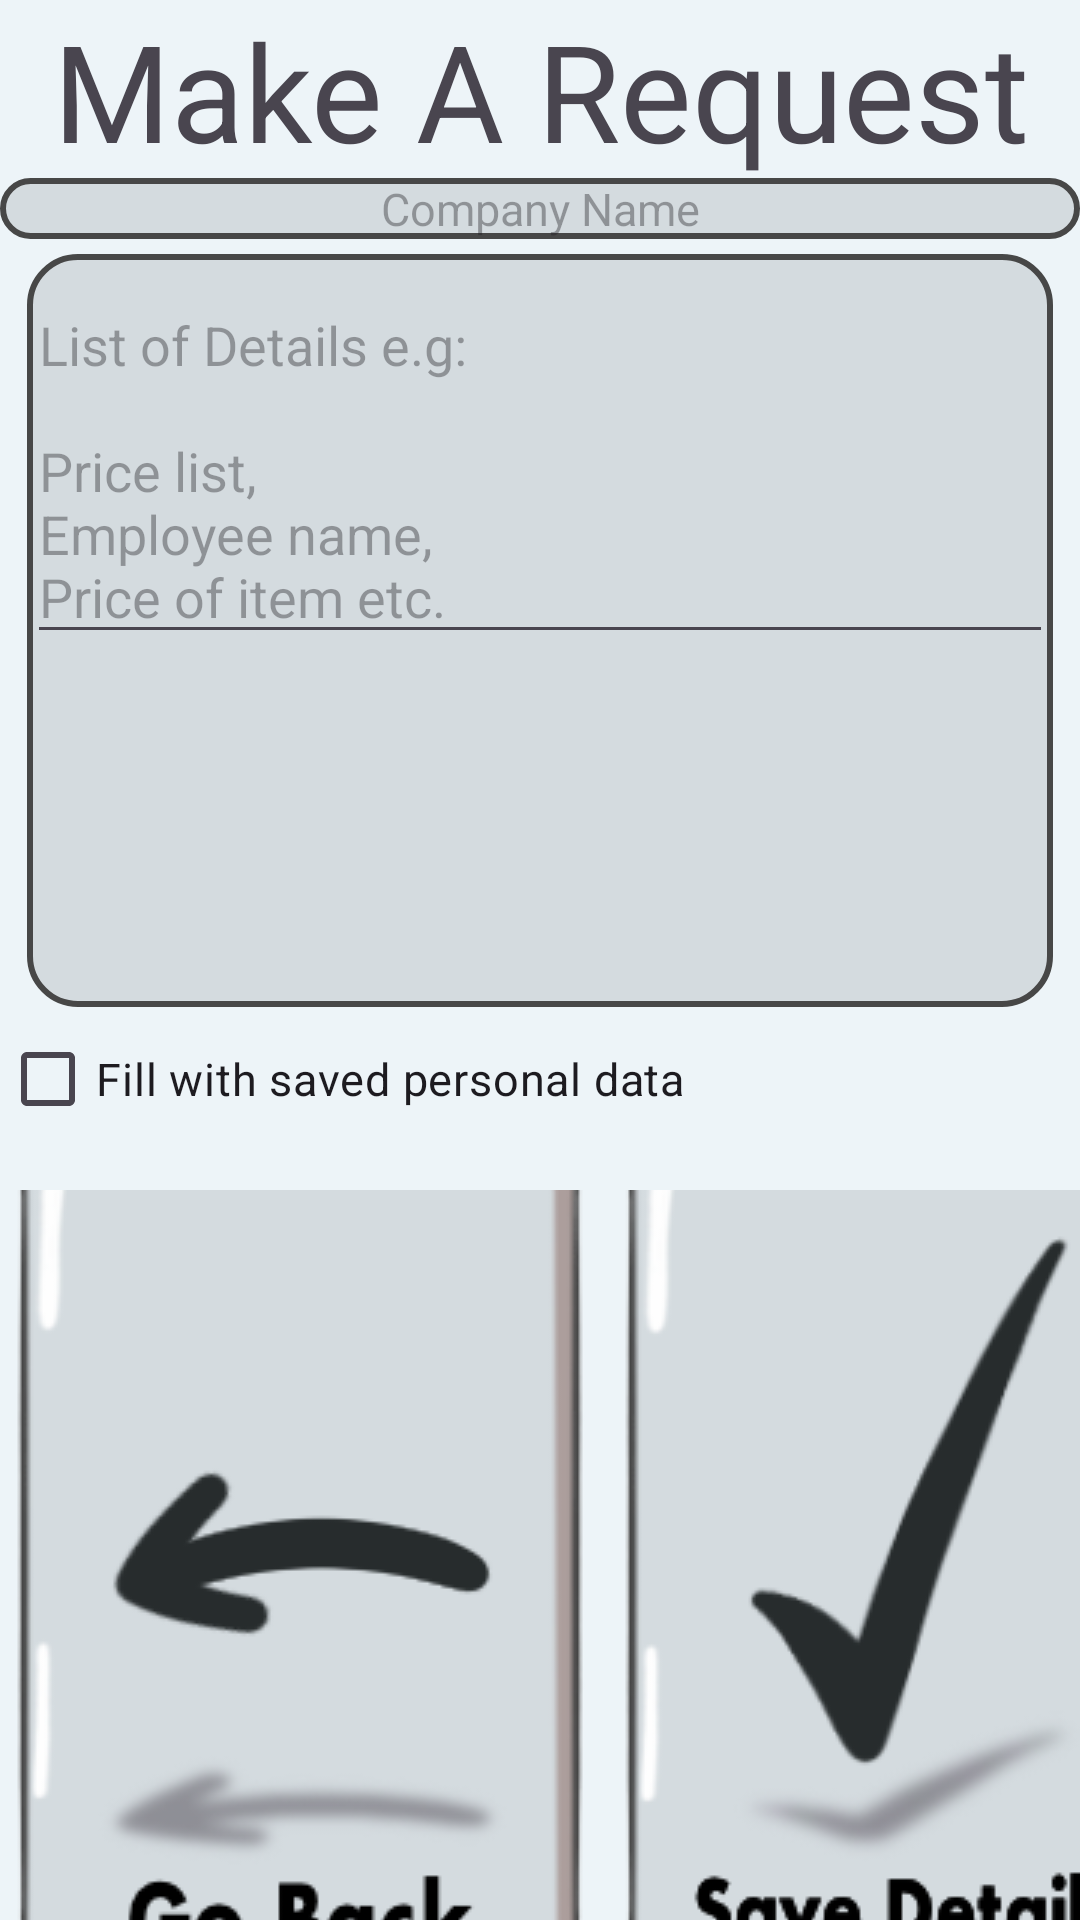

Reconstruct the res/layout file that produces this screen, plus the resources it refers to.
<!-- AndroidManifest.xml: application theme Theme.Aiapplication -->
<!-- res/layout/requestpage.xml -->
<?xml version="1.0" encoding="utf-8"?>
<RelativeLayout xmlns:android="http://schemas.android.com/apk/res/android"
    android:layout_width="match_parent"
    android:layout_height="match_parent"

    android:background="@color/greybase"
    android:id="@+id/requestPage">

    <TextView
        android:id="@+id/requestTitle"
        android:layout_width="match_parent"
        android:layout_height="wrap_content"
        android:gravity="center"
        android:text="@string/requestPageTitle"
        android:textSize="45sp" />

    <EditText
        android:id="@+id/companyInp"
        android:layout_width="match_parent"
        android:layout_height="wrap_content"
        android:layout_below="@id/requestTitle"
        android:layout_marginTop="-1dp"
        android:gravity="center"
        android:background="@drawable/popup_round"
        android:hint="@string/companyName"
        android:textSize="15sp" />

    <ScrollView
        android:id="@+id/scrollView"
        android:layout_width="393dp"
        android:layout_height="251dp"
        android:layout_below="@id/companyInp"
        android:layout_marginStart="9dp"
        android:layout_marginTop="5dp"
        android:layout_marginEnd="9dp"
        android:background="@drawable/popup_round">


        <EditText
            android:id="@+id/detailsInp"
            android:layout_width="match_parent"
            android:layout_height="236dp"
            android:layout_marginTop="8dp"
            android:hint="@string/RequestPrompt"
            android:scrollbars="vertical" />

    </ScrollView>

    <CheckBox
        android:id="@+id/usePersonalData"
        android:layout_width="match_parent"
        android:layout_height="wrap_content"
        android:layout_below="@id/scrollView"
        android:layout_marginTop="0dp"
        android:text="@string/personalDataCheckBox"
        android:textSize="15sp" />

    <ImageButton
        android:id="@+id/saveButton"
        android:layout_width="200dp"
        android:layout_height="324dp"
        android:layout_below="@+id/usePersonalData"
        android:layout_alignEnd="@+id/exitButton"
        android:layout_marginTop="13dp"
        android:layout_marginEnd="-204dp"
        android:background="?android:attr/selectableItemBackground"
        android:src="@drawable/savebutton"
        android:contentDescription="@string/saveButton" />

    <ImageButton
        android:id="@+id/exitButton"
        android:layout_width="200dp"
        android:layout_height="324dp"
        android:layout_below="@+id/usePersonalData"
        android:layout_marginTop="13dp"
        android:background="?android:attr/selectableItemBackground"
        android:contentDescription="@string/takeBackButton"
        android:src="@drawable/exitbutton" />

</RelativeLayout>
<!-- resources referenced by this layout -->
<resources>
  <color name="greybase">#EDF4F8</color>
  <!-- drawable exitbutton: png bitmap (drawable, 24149 bytes) -->
  <!-- drawable popup_round (drawable) -->
  <?xml version="1.0" encoding="utf-8"?>
  <shape xmlns:android="http://schemas.android.com/apk/res/android">
          <solid android:color="@color/buttongrey" />
          <corners android:radius="16dp" />
          <stroke android:width="2dp" android:color="@color/outline" />
  </shape>
  <!-- drawable savebutton: png bitmap (drawable, 25127 bytes) -->
  <string name="RequestPrompt">List of Details e.g: \n\nPrice list, \nEmployee name, \nPrice of item etc.</string>
  <string name="companyName">Company Name</string>
  <string name="personalDataCheckBox">Fill with saved personal data</string>
  <string name="requestPageTitle">Make A Request</string>
  <string name="saveButton"> Click to save details </string>
  <string name="takeBackButton"> Click to go back</string>
  <style name="Theme.Aiapplication" parent="Base.Theme.Aiapplication" />
  <color name="buttongrey">#D4DBDF</color>
  <color name="outline">#474747</color>
  <style name="Base.Theme.Aiapplication" parent="Theme.Material3.DayNight.NoActionBar">
          
          
      </style>
</resources>
